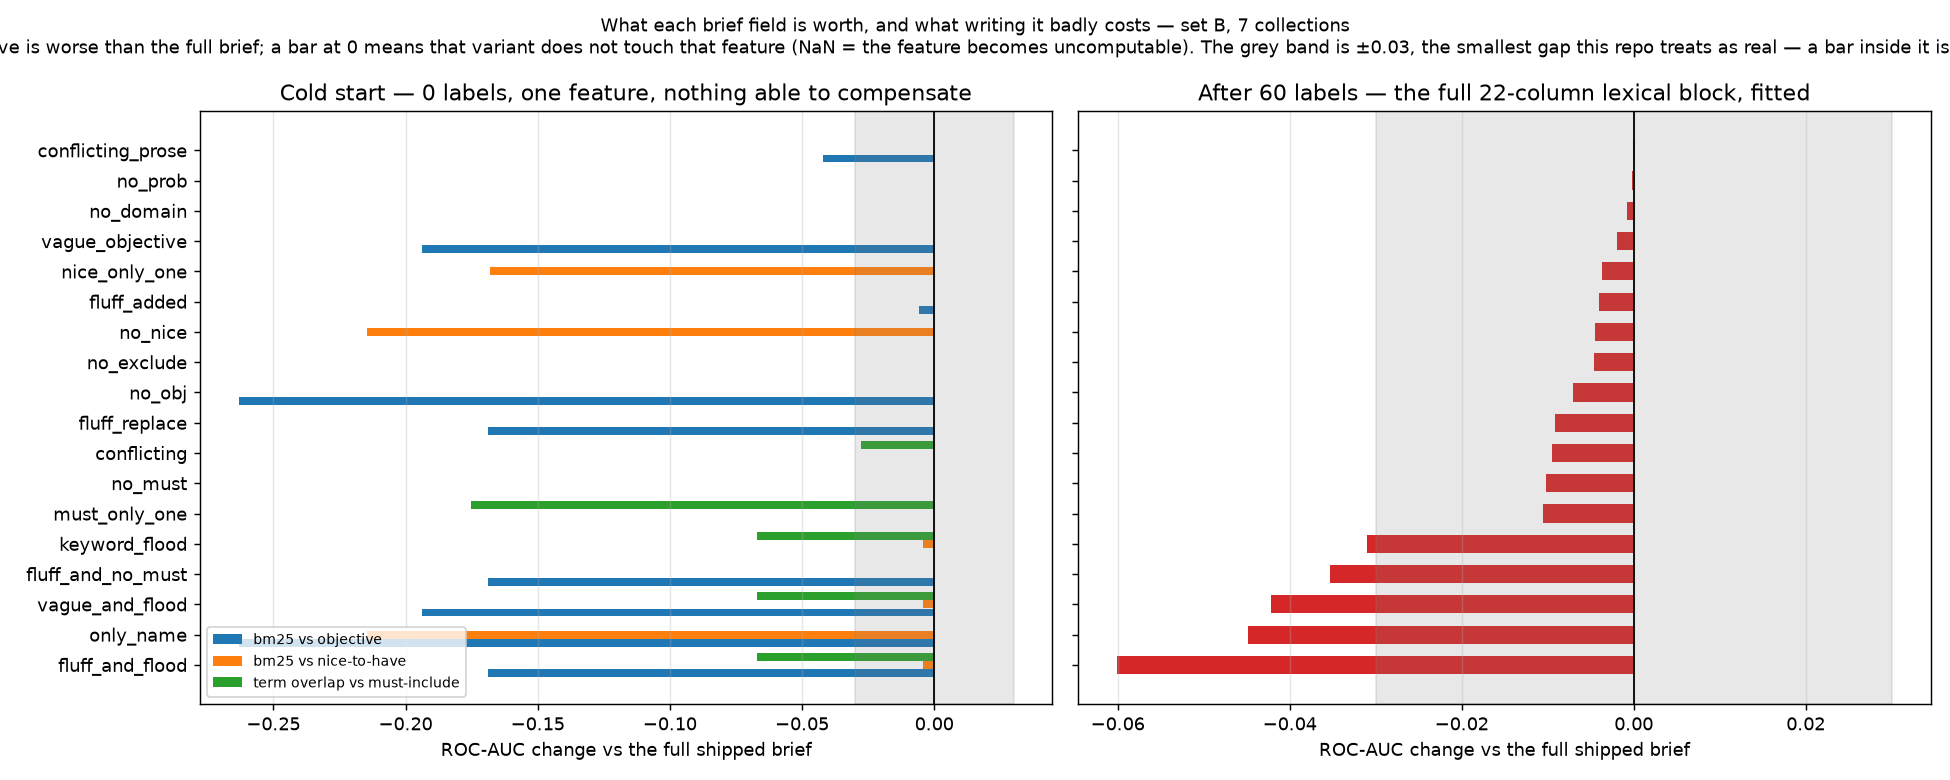

The file beside this chart, header and first rows:
variant, use_case, unfitted_bm25_nice, unfitted_bm25_obj, unfitted_overlap_must_frac, fitted_auc
full, nykvist_evcharging, 0.6712, 0.646, 0.6136, 0.7467
full, synergy_hall_2012, 0.8804, 0.8882, 0.8441, 0.9654
full, synergy_jeyaraman_2020, 0.5499, 0.813, 0.6612, 0.7373
full, synergy_menon_2022, 0.535, 0.5142, 0.4926, 0.5629
full, synergy_radjenovic_2013, 0.9688, 0.9131, 0.8507, 0.9637
full, synergy_walker_2018, 0.7033, 0.6722, 0.7856, 0.8091
full, synergy_wassenaar_2017, 0.6942, 0.8954, 0.8572, 0.9296
no_obj, nykvist_evcharging, 0.6712, 0.5, 0.6136, 0.7471
no_obj, synergy_hall_2012, 0.8804, 0.5, 0.8441, 0.9578
no_obj, synergy_jeyaraman_2020, 0.5499, 0.5, 0.6612, 0.6858
no_obj, synergy_menon_2022, 0.535, 0.5, 0.4926, 0.5709
no_obj, synergy_radjenovic_2013, 0.9688, 0.5, 0.8507, 0.9629
no_obj, synergy_walker_2018, 0.7033, 0.5, 0.7856, 0.818
no_obj, synergy_wassenaar_2017, 0.6942, 0.5, 0.8572, 0.9228
no_prob, nykvist_evcharging, 0.6712, 0.646, 0.6136, 0.7329
no_prob, synergy_hall_2012, 0.8804, 0.8882, 0.8441, 0.9658
no_prob, synergy_jeyaraman_2020, 0.5499, 0.813, 0.6612, 0.745
no_prob, synergy_menon_2022, 0.535, 0.5142, 0.4926, 0.563
no_prob, synergy_radjenovic_2013, 0.9688, 0.9131, 0.8507, 0.9719
no_prob, synergy_walker_2018, 0.7033, 0.6722, 0.7856, 0.8111
no_prob, synergy_wassenaar_2017, 0.6942, 0.8954, 0.8572, 0.9234
no_must, nykvist_evcharging, 0.6712, 0.646, , 0.7498
no_must, synergy_hall_2012, 0.8804, 0.8882, , 0.9547
no_must, synergy_jeyaraman_2020, 0.5499, 0.813, , 0.75
no_must, synergy_menon_2022, 0.535, 0.5142, , 0.5432
no_must, synergy_radjenovic_2013, 0.9688, 0.9131, , 0.9631
no_must, synergy_walker_2018, 0.7033, 0.6722, , 0.7598
no_must, synergy_wassenaar_2017, 0.6942, 0.8954, , 0.923
no_nice, nykvist_evcharging, 0.5, 0.646, 0.6136, 0.7284
no_nice, synergy_hall_2012, 0.5, 0.8882, 0.8441, 0.97
no_nice, synergy_jeyaraman_2020, 0.5, 0.813, 0.6612, 0.7585
no_nice, synergy_menon_2022, 0.5, 0.5142, 0.4926, 0.5593
no_nice, synergy_radjenovic_2013, 0.5, 0.9131, 0.8507, 0.95
no_nice, synergy_walker_2018, 0.5, 0.6722, 0.7856, 0.7841
no_nice, synergy_wassenaar_2017, 0.5, 0.8954, 0.8572, 0.9325
no_exclude, nykvist_evcharging, 0.6712, 0.646, 0.6136, 0.7472
no_exclude, synergy_hall_2012, 0.8804, 0.8882, 0.8441, 0.9633
no_exclude, synergy_jeyaraman_2020, 0.5499, 0.813, 0.6612, 0.7189
no_exclude, synergy_menon_2022, 0.535, 0.5142, 0.4926, 0.5511
no_exclude, synergy_radjenovic_2013, 0.9688, 0.9131, 0.8507, 0.9624
no_exclude, synergy_walker_2018, 0.7033, 0.6722, 0.7856, 0.8094
no_exclude, synergy_wassenaar_2017, 0.6942, 0.8954, 0.8572, 0.9298
no_domain, nykvist_evcharging, 0.6712, 0.646, 0.6136, 0.7348
no_domain, synergy_hall_2012, 0.8804, 0.8882, 0.8441, 0.9653
no_domain, synergy_jeyaraman_2020, 0.5499, 0.813, 0.6612, 0.7461
no_domain, synergy_menon_2022, 0.535, 0.5142, 0.4926, 0.569
no_domain, synergy_radjenovic_2013, 0.9688, 0.9131, 0.8507, 0.9599
no_domain, synergy_walker_2018, 0.7033, 0.6722, 0.7856, 0.8129
no_domain, synergy_wassenaar_2017, 0.6942, 0.8954, 0.8572, 0.9215
only_name, nykvist_evcharging, 0.5, 0.5, , 0.7182
only_name, synergy_hall_2012, 0.5, 0.5, , 0.9167
only_name, synergy_jeyaraman_2020, 0.5, 0.5, , 0.7329
only_name, synergy_menon_2022, 0.5, 0.5, , 0.5558
only_name, synergy_radjenovic_2013, 0.5, 0.5, , 0.8653
only_name, synergy_walker_2018, 0.5, 0.5, , 0.7074
only_name, synergy_wassenaar_2017, 0.5, 0.5, , 0.9047
fluff_replace, nykvist_evcharging, 0.6712, 0.582, 0.6136, 0.7311
fluff_replace, synergy_hall_2012, 0.8804, 0.6785, 0.8441, 0.9639
fluff_replace, synergy_jeyaraman_2020, 0.5499, 0.4199, 0.6612, 0.7037
fluff_replace, synergy_menon_2022, 0.535, 0.5537, 0.4926, 0.5541
... 73 more rows
